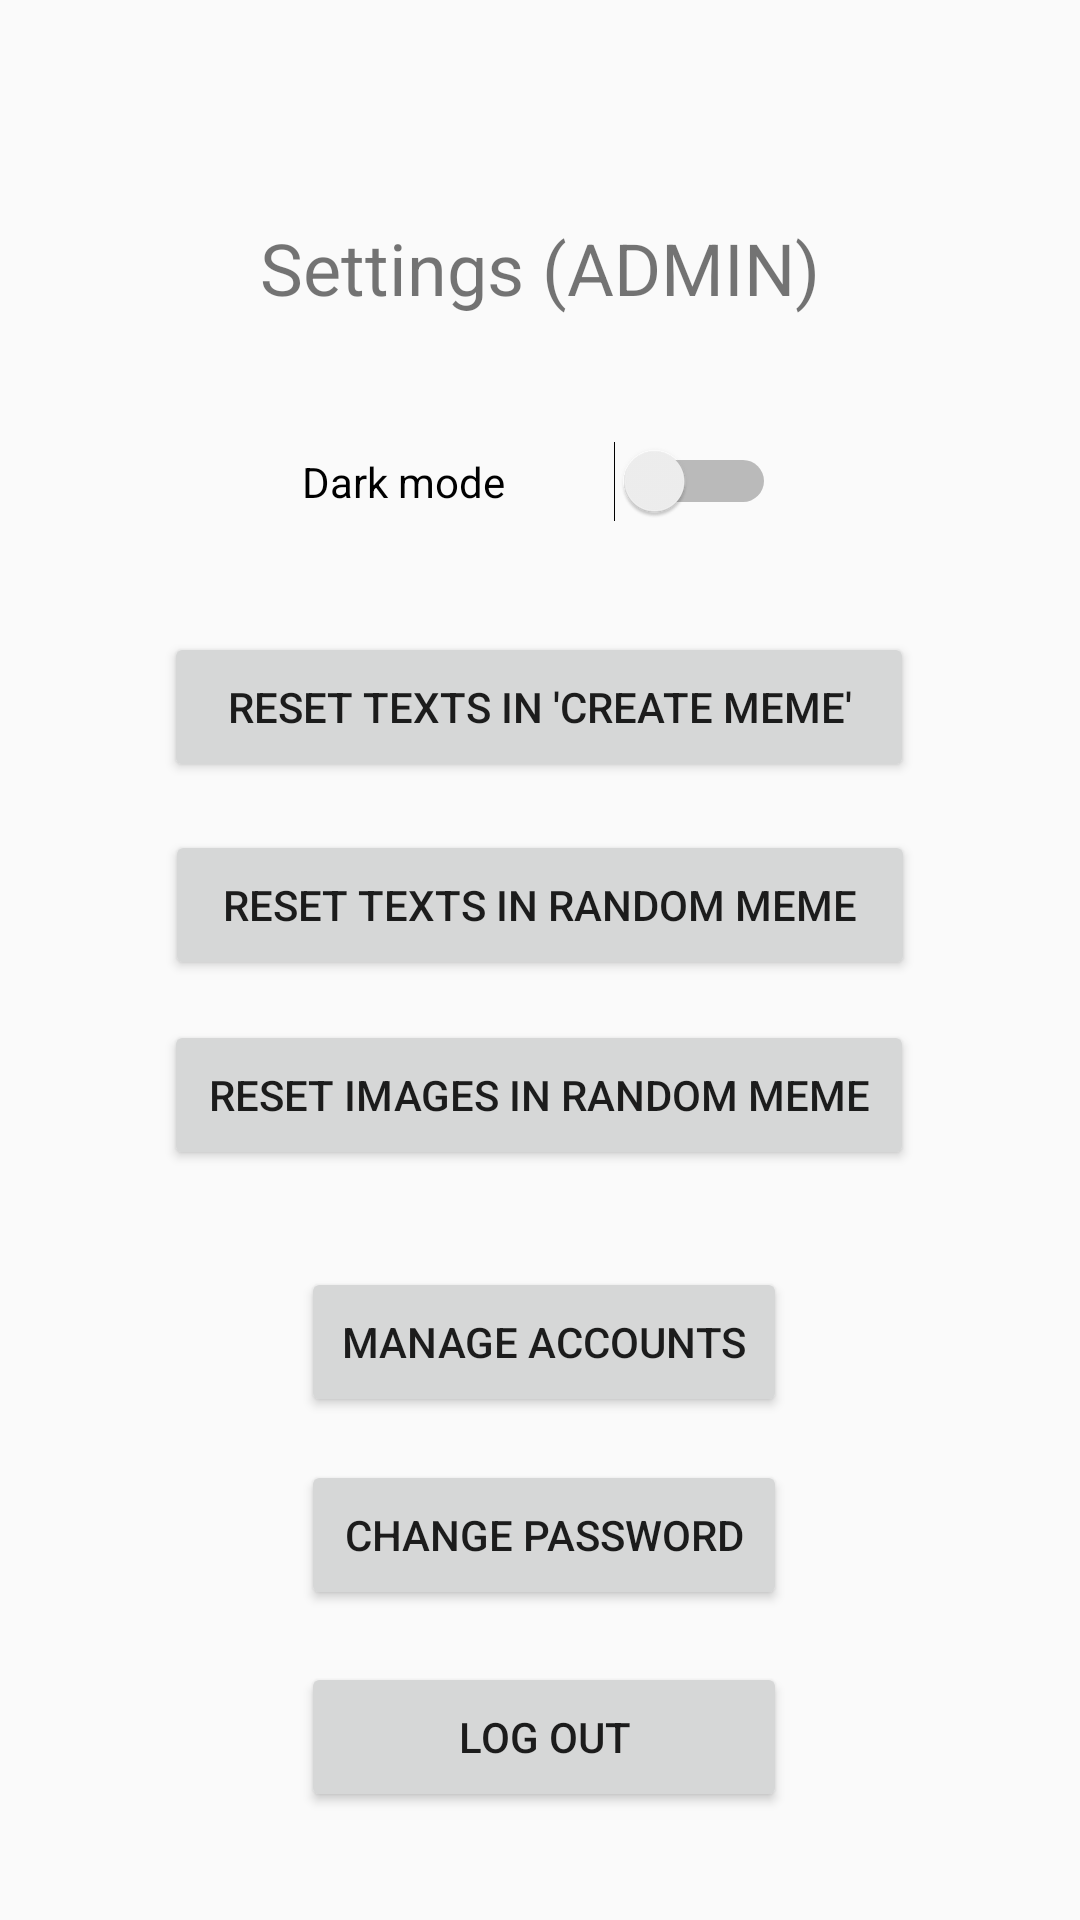

Reconstruct the res/layout file that produces this screen, plus the resources it refers to.
<!-- AndroidManifest.xml: application theme AppTheme.NoActionBar -->
<!-- res/layout/activity_settings_admin.xml -->
<?xml version="1.0" encoding="utf-8"?>
<androidx.constraintlayout.widget.ConstraintLayout xmlns:android="http://schemas.android.com/apk/res/android"
    xmlns:app="http://schemas.android.com/apk/res-auto"
    xmlns:tools="http://schemas.android.com/tools"
    android:layout_width="match_parent"
    android:layout_height="match_parent"
    tools:context=".SettingsAdminActivity">

    <TextView
        android:id="@+id/textViewHeader"
        android:layout_width="wrap_content"
        android:layout_height="wrap_content"
        android:text="Settings (ADMIN)"
        android:textSize="24sp"
        app:layout_constraintBottom_toBottomOf="parent"
        app:layout_constraintEnd_toEndOf="parent"
        app:layout_constraintStart_toStartOf="parent"
        app:layout_constraintTop_toTopOf="parent"
        app:layout_constraintVertical_bias="0.12" />

    <Button
        android:id="@+id/buttonLogout"
        android:layout_width="162dp"
        android:layout_height="50dp"
        android:onClick="logout"
        android:text="Log out"
        app:layout_constraintBottom_toBottomOf="parent"
        app:layout_constraintEnd_toEndOf="parent"
        app:layout_constraintHorizontal_bias="0.506"
        app:layout_constraintStart_toStartOf="parent"
        app:layout_constraintTop_toTopOf="parent"
        app:layout_constraintVertical_bias="0.939" />

    <Button
        android:id="@+id/button"
        android:layout_width="162dp"
        android:layout_height="50dp"
        android:onClick="changePassword"
        android:text="Change password"
        app:layout_constraintBottom_toBottomOf="parent"
        app:layout_constraintEnd_toEndOf="parent"
        app:layout_constraintHorizontal_bias="0.506"
        app:layout_constraintStart_toStartOf="parent"
        app:layout_constraintTop_toTopOf="parent"
        app:layout_constraintVertical_bias="0.825" />

    <Switch
        android:id="@+id/switchDarkMode"
        android:layout_width="158dp"
        android:layout_height="27dp"
        android:text="Dark mode"
        app:layout_constraintBottom_toBottomOf="parent"
        app:layout_constraintEnd_toEndOf="parent"
        app:layout_constraintHorizontal_bias="0.498"
        app:layout_constraintStart_toStartOf="parent"
        app:layout_constraintTop_toTopOf="parent"
        app:layout_constraintVertical_bias="0.24" />

    <Button
        android:id="@+id/button2"
        android:layout_width="162dp"
        android:layout_height="50dp"
        android:onClick="manageAccounts"
        android:text="Manage accounts"
        app:layout_constraintBottom_toBottomOf="parent"
        app:layout_constraintEnd_toEndOf="parent"
        app:layout_constraintHorizontal_bias="0.506"
        app:layout_constraintStart_toStartOf="parent"
        app:layout_constraintTop_toTopOf="parent"
        app:layout_constraintVertical_bias="0.716" />

    <Button
        android:id="@+id/resetTextsButton"
        android:layout_width="250dp"
        android:layout_height="50dp"
        android:onClick="resetTexts"
        android:text="Reset texts in 'Create meme'"
        app:layout_constraintBottom_toBottomOf="parent"
        app:layout_constraintEnd_toEndOf="parent"
        app:layout_constraintHorizontal_bias="0.497"
        app:layout_constraintStart_toStartOf="parent"
        app:layout_constraintTop_toTopOf="parent"
        app:layout_constraintVertical_bias="0.357" />

    <Button
        android:id="@+id/resetRandomTextsButton"
        android:layout_width="250dp"
        android:layout_height="50dp"
        android:onClick="resetRandomTexts"
        android:text="Reset texts in random meme"
        app:layout_constraintBottom_toBottomOf="parent"
        app:layout_constraintEnd_toEndOf="parent"
        app:layout_constraintStart_toStartOf="parent"
        app:layout_constraintTop_toTopOf="parent"
        app:layout_constraintVertical_bias="0.469" />

    <Button
        android:id="@+id/resetRandomImagesButton"
        android:layout_width="250dp"
        android:layout_height="50dp"
        android:onClick="resetRandomImages"
        android:text="Reset images in random meme"
        app:layout_constraintBottom_toBottomOf="parent"
        app:layout_constraintEnd_toEndOf="parent"
        app:layout_constraintHorizontal_bias="0.496"
        app:layout_constraintStart_toStartOf="parent"
        app:layout_constraintTop_toTopOf="parent"
        app:layout_constraintVertical_bias="0.576" />
</androidx.constraintlayout.widget.ConstraintLayout>
<!-- resources referenced by this layout -->
<resources>
  <style name="AppTheme.NoActionBar">
          <item name="windowActionBar">false</item>
          <item name="windowNoTitle">true</item>
      </style>
</resources>
